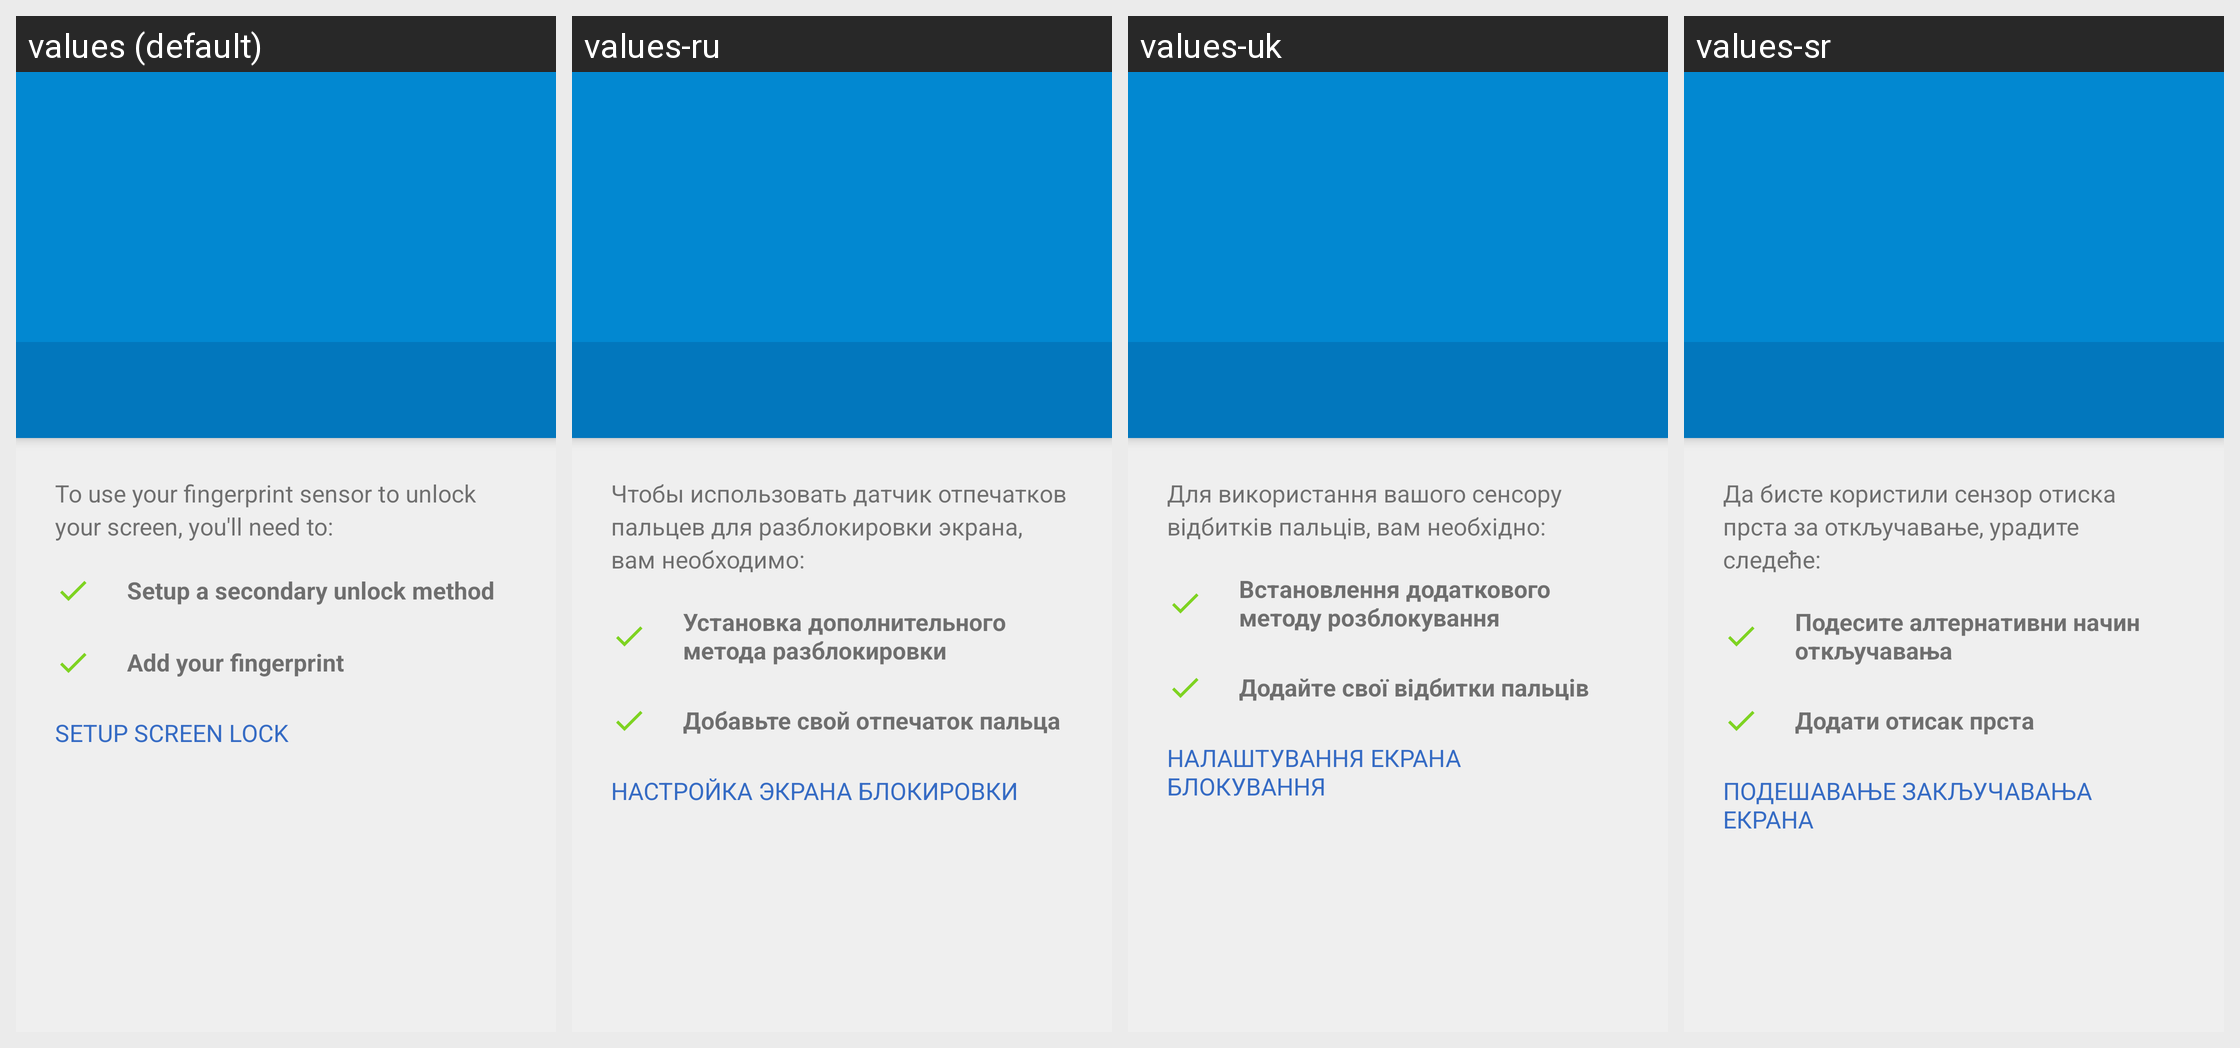

Strings drawn on this Android screen and how each of the app's shown locales translates them:
Android screen res/layout/setup_fingerprint.xml rendered under 4 locales, left to right: values (default), values-ru, values-uk, values-sr. Device: Nexus 5 (rendered at 1080×1920; each locale shown at half size, 540×960, under a caption strip naming it); theme Theme.Setup.
Other locales in the repository, not shown: values-af, values-ar, values-ast-rES, values-az-rAZ, values-be, values-bg, values-bn-rBD, values-ca, values-ckb-rIR, values-cs, values-da, values-de, values-el, values-en-rAU, values-en-rGB, values-en-rIN, values-es, values-es-rUS, values-es-rXA, values-et, values-eu, values-eu-rES, values-fi, values-fr, values-fr-rCA, values-gu-rIN, values-hr, values-hu, values-in, values-it, values-iw, values-ja, values-kn-rIN, values-ko, values-ku, values-lb, values-lt, values-lv, values-ml-rIN, values-mr-rIN, values-ms, values-my-rMM, values-nb, values-nl, values-pl, values-pt-rBR, values-pt-rPT, values-ro, values-si, values-sk, values-sl, values-sv, values-ta-rIN, values-te-rIN, values-th, values-tr, values-ug, values-vi, values-zh-rCN, values-zh-rHK, values-zh-rTW.
Strings drawn on this screen, with the default value and each locale's value (text and hints the layout hard-codes, and strings that could not be matched under every locale, appear in the picture but are not listed):

fingerprint_setup_summary
  values: To use your fingerprint sensor to unlock your screen, you'll need to:
  values-ru: Чтобы использовать датчик отпечатков пальцев для разблокировки экрана, вам необходимо:
  values-uk: Для використання вашого сенсору відбитків пальців, вам необхідно:
  values-sr: Да бисте користили сензор отиска прста за откључавање, урадите следеће:

fingerprint_setup_backup_lock_method
  values: Setup a secondary unlock method
  values-ru: Установка дополнительного метода разблокировки
  values-uk: Встановлення додаткового методу розблокування
  values-sr: Подесите алтернативни начин откључавања

fingerprint_setup_add_fingerprint
  values: Add your fingerprint
  values-ru: Добавьте свой отпечаток пальца
  values-uk: Додайте свої відбитки пальців
  values-sr: Додати отисак прста

fingerprint_setup_screen_lock_setup
  values: Setup screen lock
  values-ru: Настройка экрана блокировки
  values-uk: Налаштування екрана блокування
  values-sr: Подешавање закључавања екрана
